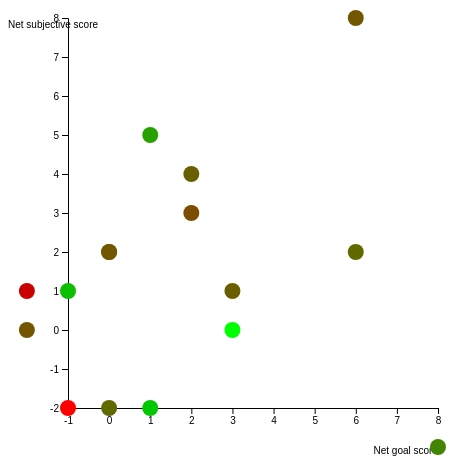
D3 v5 page, settled after 480 driven frames (8 s of simulated time); the page loaded 1 data file(s).


// ── js/visualization.js
// Set the margins for the visualization 
var margin = { top: 10, right: 30, bottom: 50, left: 60 },
  width = 460 - margin.left - margin.right,
  height = 450 - margin.top - margin.bottom;

var color = d3
  .scaleLinear()
  .domain([10, -11])
  .range(['rgb(200,0,0)', 'rgb(0,200,0)']);

// For each visualization, append an SVG to the HTML div
//   with id = "dataviz_brushScatter"
var svg1 = d3
  .select("#scatter_plot")
  .append("svg")
  .attr("width", width + margin.left + margin.right)
  .attr("height", height + margin.top + margin.bottom)
  .append("g")
  .attr("transform", "translate(" + margin.left + "," + margin.top + ")");

d3.csv("data/VAR_Team_Stats_Updated.csv").then((data) => {

//Code for Scatterplot 1
{
  var xKey1 = "Net goal score";
  var yKey1 = "Net subjective score";

  // Create scale for X axis
  var x1 = d3
    .scaleLinear()
    .domain(d3.extent(data.map((val) => val[xKey1])))
    .range([0, width]);
  
  // Add X axis 
  svg1
    .append("g")
    .attr("transform", "translate(0," + height + ")")
    .call(d3.axisBottom(x1))
    .call((g) =>
      g
        .append("text")
        .attr("x", width)
        .attr("y", margin.bottom - 4)
        .attr("fill", "currentColor")
        .attr("text-anchor", "end")
        .text(xKey1)
    );

  // Create scale for Y axis 
  var y1 = d3
    .scaleLinear()
    .domain(d3.extent(data.map((val) => val[yKey1])))
    .range([height, 0]);
  
  // Add Y axis 
  svg1
    .append("g")
    .call(d3.axisLeft(y1))
    .call((g) =>
      g
        .append("text")
        .attr("x", -margin.left)
        .attr("y", 10)
        .attr("fill", "currentColor")
        .attr("text-anchor", "start")
        .text(yKey1)
    );

  // Add points to the chart 
  var myCircle1 = svg1
    .append("g")
    .selectAll("circle")
    .data(data)
    .enter()
    .append("circle")
    .attr("id", (d) => d.id)
    .attr("cx", function (d) {
      return x1(d[xKey1]);
    })
    .attr("cy", function (d) {
      return y1(d[yKey1]);
    })
    .attr("r", 8)
    .style("fill", function (d) {
      return color(get_diff(d));
    })

}

});

  function get_diff(team) {
    return team.NineteenFin - team.TwentyFin;
  }


### data: data/VAR_Team_Stats_Updated.csv
Team, Overturns, Leading to goals for, Disallowed goals for, Leading to goals against, Disallowed goals against, Net goal score, Subjective decisions for, Subjective decisions against, Net subjective score, NineteenFin, TwentyFin
AFC Bournemouth, 12, 2, 5, 1, 1, -3, 2, 4, -2, 18, -1
Arsenal, 21, 5, 4, 2, 2, 1, 3, 7, -4, 8, 8
Aston Villa, 18, 0, 6, 1, 4, -3, 7, 6, 1, 17, 11
Brighton & Hove Albion, 18, 4, 5, 3, 10, 6, 6, 4, 2, 15, 16
Burnley, 18, 3, 4, 1, 5, 1, 7, 2, 5, 10, 17
Chelsea, 25, 6, 6, 2, 2, 0, 7, 5, 2, 4, 4
Crystal Palace, 22, 5, 4, 1, 2, 2, 10, 6, 4, 14, 14
Everton, 14, 4, 3, 1, 2, 2, 5, 2, 3, 12, 10
Fulham, 14, 1, 2, 1, 5, 3, 5, 5, 0, -1, 18
Leeds, 9, 1, 2, 1, 1, -1, 3, 2, 1, -1, 9
Leicester City, 31, 6, 5, 4, 6, 3, 7, 6, 1, 5, 5
Liverpool, 26, 1, 10, 3, 7, -5, 4, 7, -3, 1, 3
Manchester City, 25, 5, 6, 3, 2, -2, 6, 6, 0, 2, 1
Manchester United, 31, 4, 3, 3, 8, 6, 13, 5, 8, 3, 2
Newcastle, 13, 3, 1, 3, 1, 0, 5, 3, 2, 13, 12
Norwich City, 11, 0, 2, 2, 2, -4, 1, 5, -4, 20, -1
Sheffield United, 22, 3, 5, 2, 5, 1, 3, 5, -2, 9, 20
Southampton, 27, 2, 3, 2, 11, 8, 4, 7, -3, 11, 15
Tottenham Hotspur, 31, 3, 8, 6, 11, 0, 6, 8, -2, 6, 7
Watford, 6, 1, 1, 2, 1, -1, 1, 3, -2, 19, -1
West Brom, 12, 0, 0, 4, 2, -2, 1, 6, -5, -1, 19
West Ham, 28, 3, 6, 6, 7, -2, 4, 3, 1, 16, 6
Wolves, 20, 1, 6, 4, 3, -6, 3, 5, -2, 7, 13